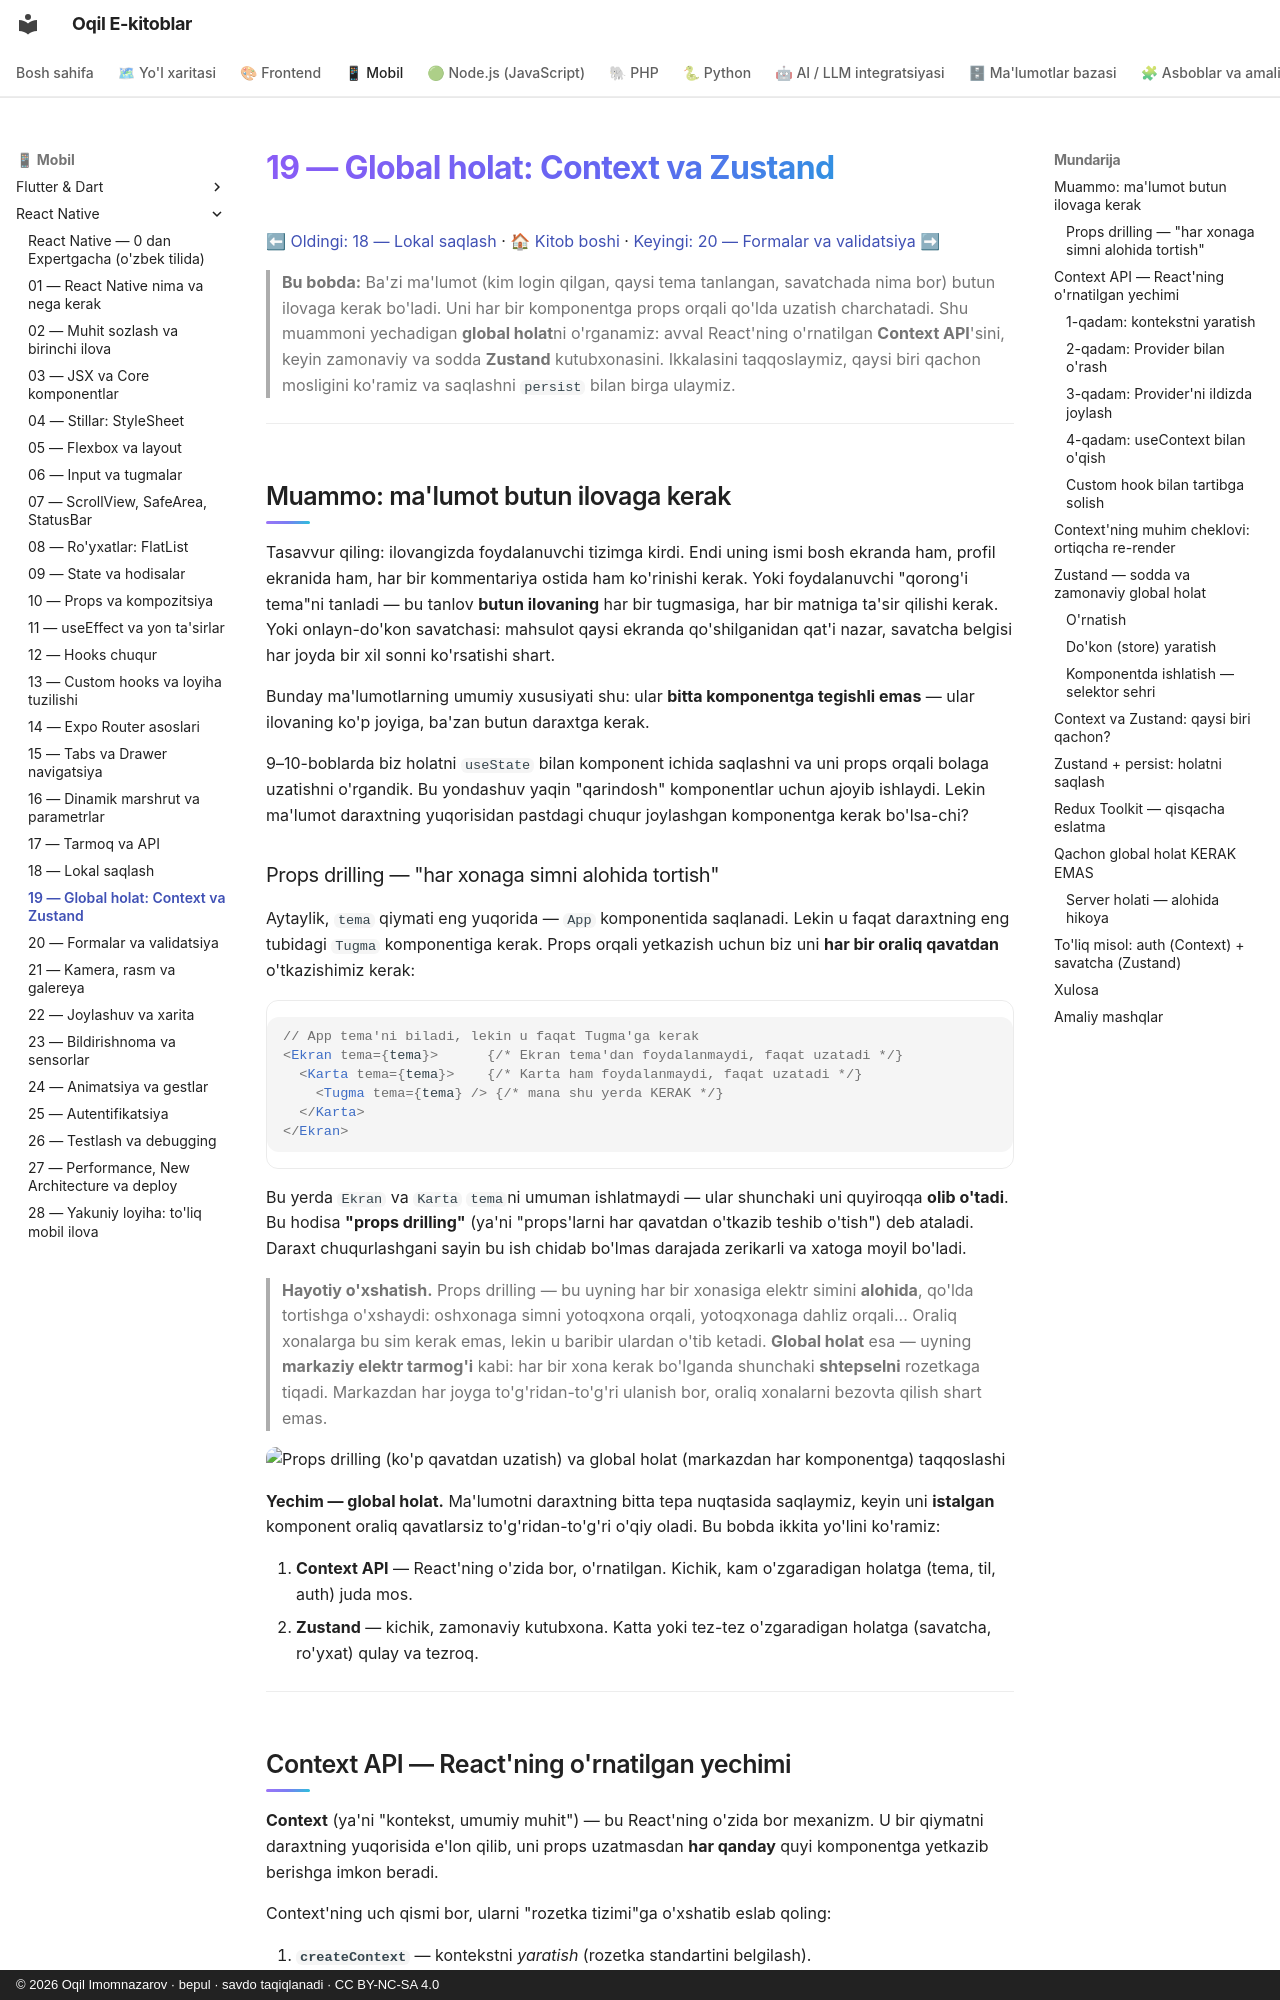

repository: iOqil/e-book · page: react-native/19-global-holat/index.html · generator: mkdocs · copyright: © 2026 Oqil Imomnazarov · bepul · savdo taqiqlanadi · CC BY-NC-SA 4.0

# 19 — Global holat: Context va Zustand

[⬅ Oldingi: 18 — Lokal saqlash](./18-lokal-saqlash.md) · [🏠 Kitob boshi](./README.md) · [Keyingi: 20 — Formalar va validatsiya ➡](./20-formalar-validatsiya.md)

> **Bu bobda:** Ba'zi ma'lumot (kim login qilgan, qaysi tema tanlangan, savatchada nima bor) butun ilovaga kerak bo'ladi. Uni har bir komponentga props orqali qo'lda uzatish charchatadi. Shu muammoni yechadigan **global holat**ni o'rganamiz: avval React'ning o'rnatilgan **Context API**'sini, keyin zamonaviy va sodda **Zustand** kutubxonasini. Ikkalasini taqqoslaymiz, qaysi biri qachon mosligini ko'ramiz va saqlashni `persist` bilan birga ulaymiz.

---

## Muammo: ma'lumot butun ilovaga kerak

Tasavvur qiling: ilovangizda foydalanuvchi tizimga kirdi. Endi uning ismi bosh ekranda ham, profil ekranida ham, har bir kommentariya ostida ham ko'rinishi kerak. Yoki foydalanuvchi "qorong'i tema"ni tanladi — bu tanlov **butun ilovaning** har bir tugmasiga, har bir matniga ta'sir qilishi kerak. Yoki onlayn-do'kon savatchasi: mahsulot qaysi ekranda qo'shilganidan qat'i nazar, savatcha belgisi har joyda bir xil sonni ko'rsatishi shart.

Bunday ma'lumotlarning umumiy xususiyati shu: ular **bitta komponentga tegishli emas** — ular ilovaning ko'p joyiga, ba'zan butun daraxtga kerak.

9–10-boblarda biz holatni `useState` bilan komponent ichida saqlashni va uni props orqali bolaga uzatishni o'rgandik. Bu yondashuv yaqin "qarindosh" komponentlar uchun ajoyib ishlaydi. Lekin ma'lumot daraxtning yuqorisidan pastdagi chuqur joylashgan komponentga kerak bo'lsa-chi?
